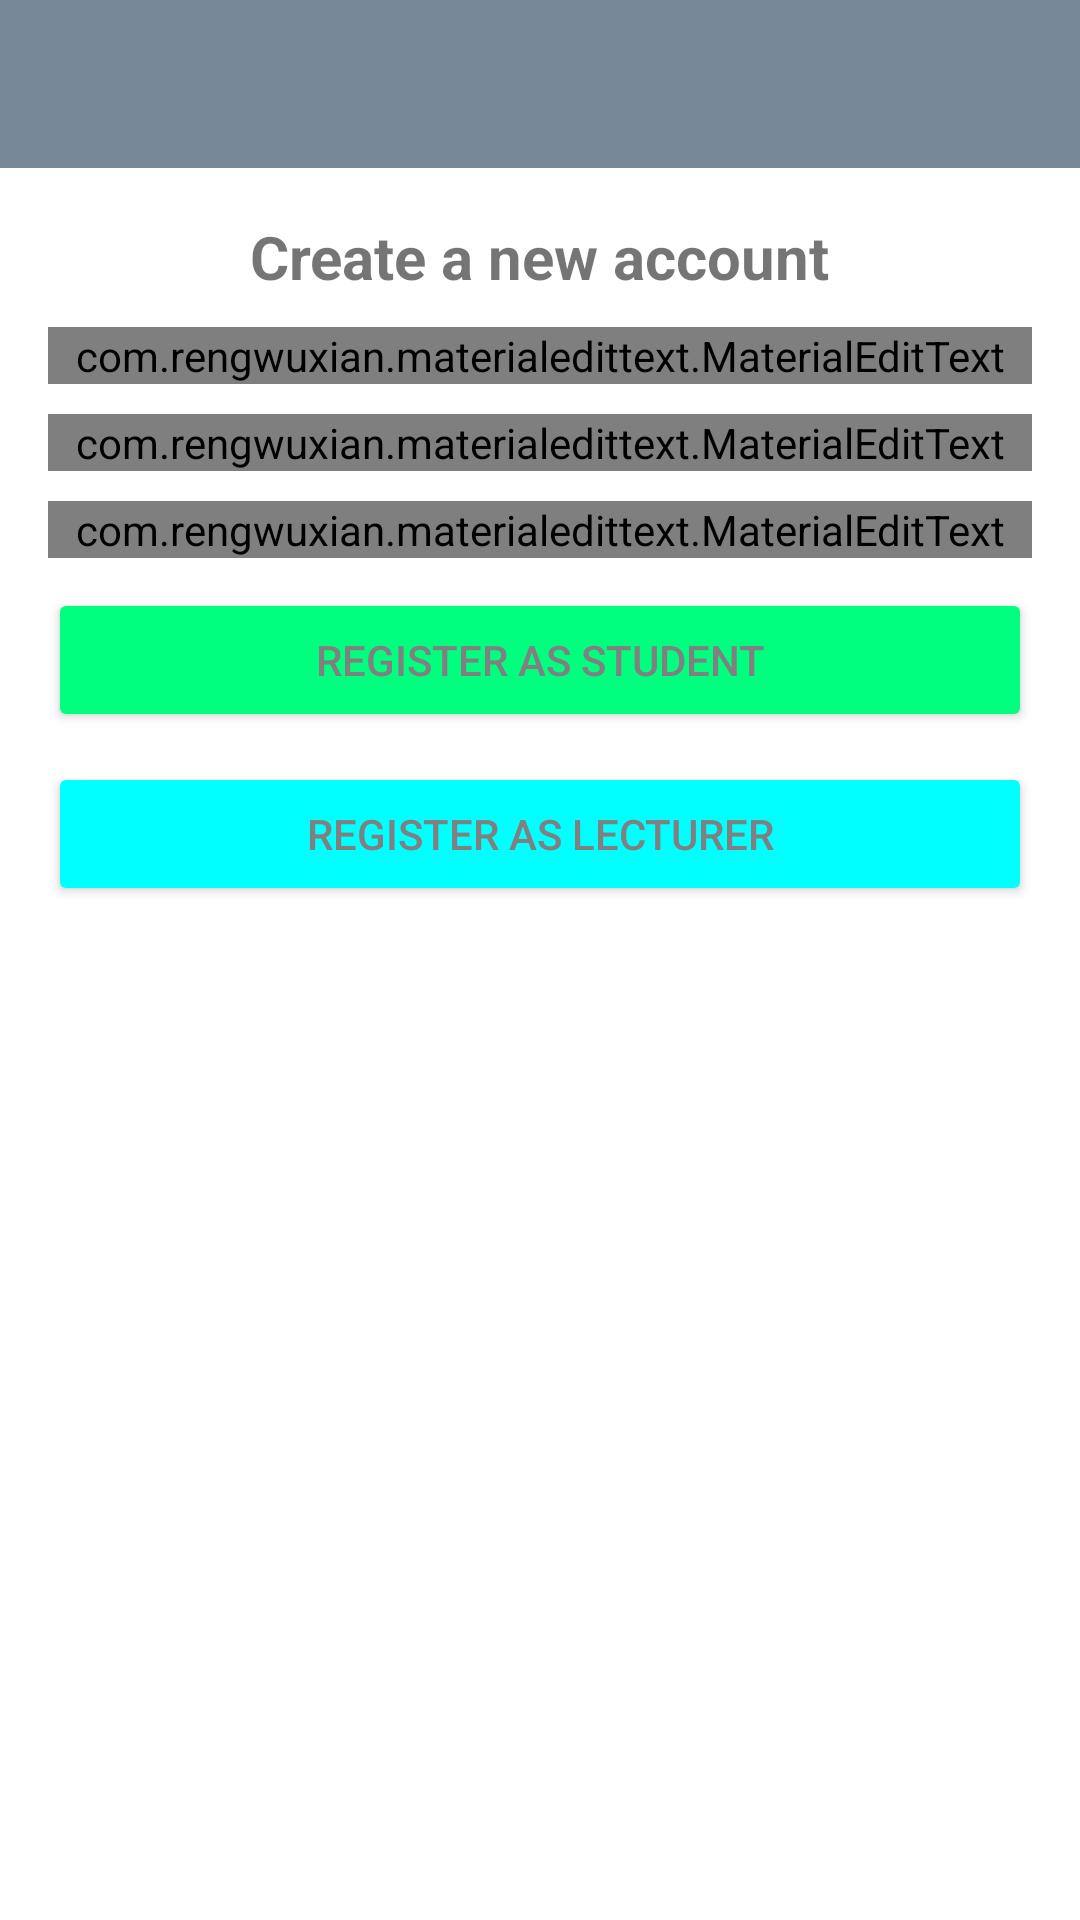

The Android layout XML behind this screen, and the referenced resources:
<!-- AndroidManifest.xml: application theme Theme.MyTest -->
<!-- res/layout/activity_register.xml -->
<?xml version="1.0" encoding="utf-8"?>
<RelativeLayout xmlns:android="http://schemas.android.com/apk/res/android"
    xmlns:app="http://schemas.android.com/apk/res-auto"
    xmlns:tools="http://schemas.android.com/tools"
    android:layout_width="match_parent"
    android:layout_height="match_parent"
    tools:context=".RegisterActivity">

    <include
        android:id="@+id/toolbar"
        layout="@layout/bar_layout"/>

    <LinearLayout
        android:layout_width="match_parent"
        android:orientation="vertical"
        android:gravity="center_horizontal"
        android:layout_below="@id/toolbar"
        android:padding="16dp"
        android:layout_height="wrap_content">

        <TextView
            android:layout_width="wrap_content"
            android:layout_height="wrap_content"
            android:text="Create a new account"
            android:textSize="20sp"
            android:textStyle="bold"/>

        <com.rengwuxian.materialedittext.MaterialEditText
            android:layout_width="match_parent"
            android:layout_height="wrap_content"
            android:id="@+id/username"
            android:layout_marginTop="10dp"
            app:met_floatingLabel="normal"
            android:hint="Username"/>

        <com.rengwuxian.materialedittext.MaterialEditText
            android:layout_width="match_parent"
            android:layout_height="wrap_content"
            android:id="@+id/email"
            android:inputType="textEmailAddress"
            android:layout_marginTop="10dp"
            app:met_floatingLabel="normal"
            android:hint="Email"/>

        <com.rengwuxian.materialedittext.MaterialEditText
            android:layout_width="match_parent"
            android:layout_height="wrap_content"
            android:id="@+id/password"
            android:inputType="textPassword"
            android:layout_marginTop="10dp"
            app:met_floatingLabel="normal"
            android:hint="Password"/>

        <Button
            android:id="@+id/btn_register_S"
            android:layout_width="match_parent"
            android:layout_height="wrap_content"
            android:layout_marginTop="10dp"
            android:backgroundTint="@color/SpringGreen"
            android:text="Register as Student"
            android:textColor="@color/Gray" />

        <Button
            android:id="@+id/btn_register_L"
            android:layout_width="match_parent"
            android:layout_height="wrap_content"
            android:layout_marginTop="10dp"
            android:backgroundTint="@color/Aqua"
            android:text="Register As Lecturer"
            android:textColor="@color/Gray" />


    </LinearLayout>

</RelativeLayout>
<!-- res/layout/bar_layout.xml (included above) -->
<?xml version="1.0" encoding="utf-8"?>
<androidx.appcompat.widget.Toolbar xmlns:android="http://schemas.android.com/apk/res/android"
    xmlns:app="http://schemas.android.com/apk/res-auto"
    android:id="@+id/toolbar"
    android:layout_width="match_parent"
    android:layout_height="wrap_content"
    android:background="@color/LightSlateGray"
    android:theme="@style/Base.ThemeOverlay.AppCompat.Dark.ActionBar"
    app:popupTheme="@style/MenuStyle">

</androidx.appcompat.widget.Toolbar>
<!-- resources referenced by this layout -->
<resources>
  <color name="Aqua">#00FFFF</color>
  <color name="Gray">#808080</color>
  <color name="LightSlateGray">#778899</color>
  <color name="SpringGreen">#00FF7F</color>
  <style name="MenuStyle" parent="Theme.AppCompat.Light">
          <item name="android:background">@android:color/white</item>
      </style>
  <style name="Theme.MyTest" parent="Theme.MaterialComponents.DayNight.NoActionBar">
          
          <item name="colorPrimary">@color/Khaki</item>
          <item name="colorPrimaryVariant">@color/purple_700</item>
          <item name="colorOnPrimary">@color/white</item>
          
          <item name="colorSecondary">@color/teal_200</item>
          <item name="colorSecondaryVariant">@color/teal_700</item>
          <item name="colorOnSecondary">@color/black</item>
          
          <item name="android:statusBarColor" tools:targetApi="l">?attr/colorPrimaryVariant</item>
          
      </style>
  <color name="Khaki">#F0E68C</color>
  <color name="purple_700">#FF3700B3</color>
  <color name="white">#FFFFFFFF</color>
  <color name="teal_200">#FF03DAC5</color>
  <color name="teal_700">#FF018786</color>
  <color name="black">#FF000000</color>
</resources>
